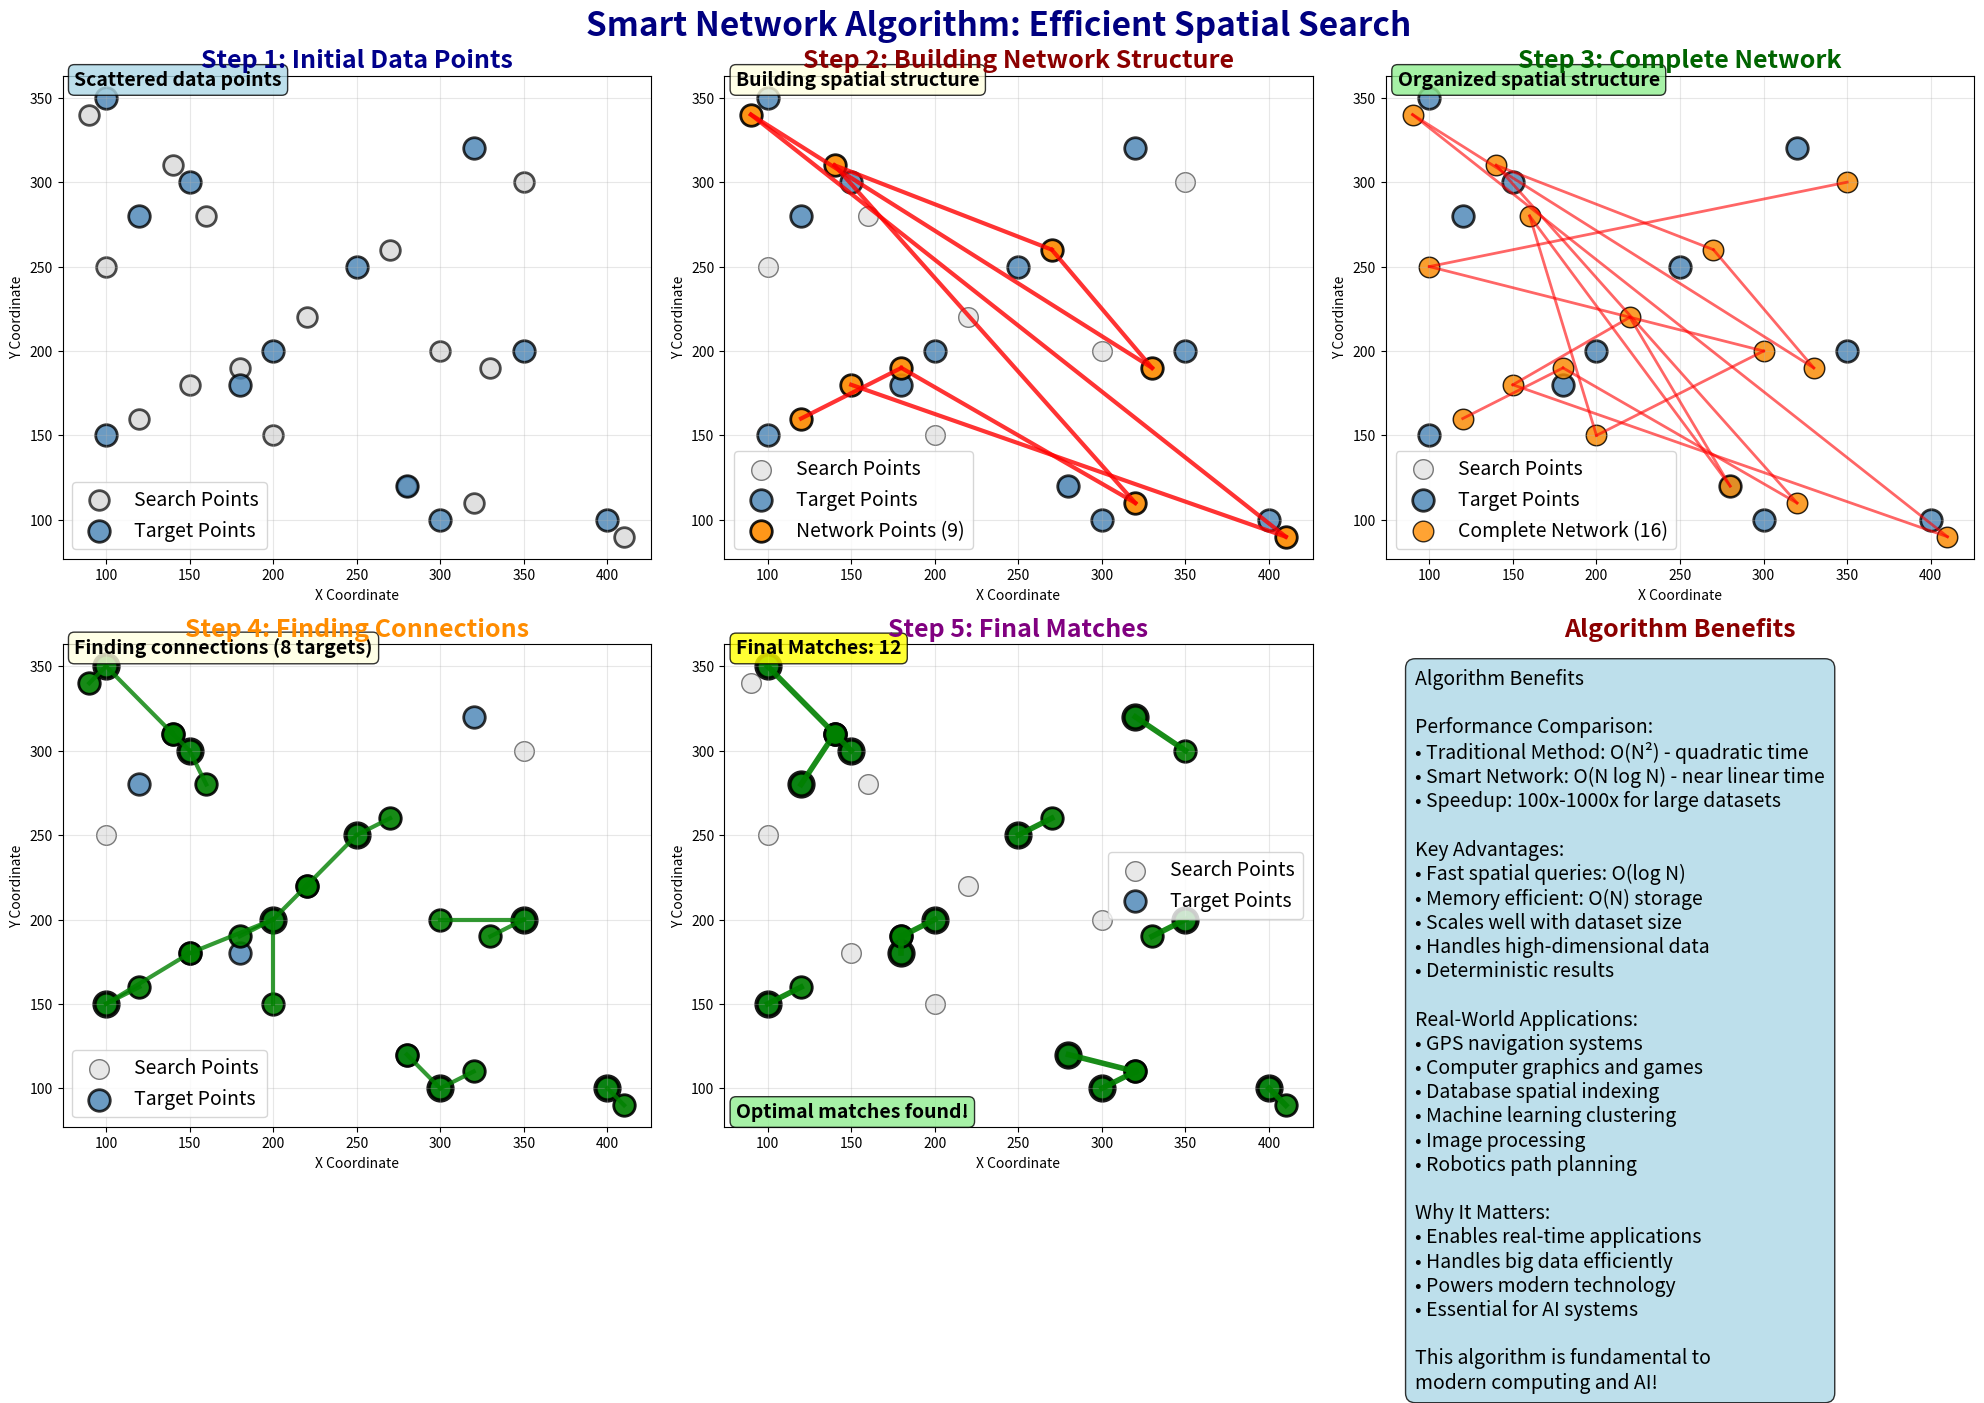

This figure's Python source:
#!/usr/bin/env python3
"""
Static Smart Network Visualization for Presentations

This creates a static image showing the smart network algorithm
step-by-step - perfect for presentations and papers.
"""

import numpy as np
import matplotlib.pyplot as plt
from matplotlib.patches import Circle, Rectangle, FancyBboxPatch
from matplotlib.collections import LineCollection
from scipy.spatial import cKDTree
import matplotlib.patches as mpatches

# Visual parameters
FIGURE_SIZE = (20, 12)
EVENT_SIZE = 200
SEARCH_COLOR = 'lightcoral'
TARGET_COLOR = 'steelblue'
NETWORK_COLOR = 'forestgreen'
CONNECTION_COLOR = 'darkorange'

class StaticSmartNetworkVisualization:
    def __init__(self):
        self.fig, self.axes = plt.subplots(2, 3, figsize=FIGURE_SIZE)
        self.fig.suptitle('Smart Network Algorithm: Efficient Spatial Search', 
                         fontsize=24, fontweight='bold', color='navy')
        
        # Setup subplots
        self.setup_subplots()
        
        # Generate simple data
        self.generate_simple_data()
        
    def setup_subplots(self):
        """Setup the six subplot areas"""
        # Top-left: Initial state
        self.ax_initial = self.axes[0, 0]
        self.ax_initial.set_title('Step 1: Initial Data Points', fontsize=18, fontweight='bold', color='darkblue')
        self.ax_initial.set_xlabel('X Coordinate')
        self.ax_initial.set_ylabel('Y Coordinate')
        self.ax_initial.grid(True, alpha=0.3)
        
        # Top-center: Network building
        self.ax_building = self.axes[0, 1]
        self.ax_building.set_title('Step 2: Building Network Structure', fontsize=18, fontweight='bold', color='darkred')
        self.ax_building.set_xlabel('X Coordinate')
        self.ax_building.set_ylabel('Y Coordinate')
        self.ax_building.grid(True, alpha=0.3)
        
        # Top-right: Full network
        self.ax_network = self.axes[0, 2]
        self.ax_network.set_title('Step 3: Complete Network', fontsize=18, fontweight='bold', color='darkgreen')
        self.ax_network.set_xlabel('X Coordinate')
        self.ax_network.set_ylabel('Y Coordinate')
        self.ax_network.grid(True, alpha=0.3)
        
        # Bottom-left: Finding connections
        self.ax_connections = self.axes[1, 0]
        self.ax_connections.set_title('Step 4: Finding Connections', fontsize=18, fontweight='bold', color='darkorange')
        self.ax_connections.set_xlabel('X Coordinate')
        self.ax_connections.set_ylabel('Y Coordinate')
        self.ax_connections.grid(True, alpha=0.3)
        
        # Bottom-center: Final matches
        self.ax_matches = self.axes[1, 1]
        self.ax_matches.set_title('Step 5: Final Matches', fontsize=18, fontweight='bold', color='purple')
        self.ax_matches.set_xlabel('X Coordinate')
        self.ax_matches.set_ylabel('Y Coordinate')
        self.ax_matches.grid(True, alpha=0.3)
        
        # Bottom-right: Algorithm benefits
        self.ax_benefits = self.axes[1, 2]
        self.ax_benefits.set_title('Algorithm Benefits', fontsize=18, fontweight='bold', color='darkred')
        self.ax_benefits.axis('off')
        
        plt.tight_layout()
        
    def generate_simple_data(self):
        """Generate clear data points for demonstration"""
        np.random.seed(42)  # For reproducible results
        
        # Generate "target" points (blue dots) - what we're looking for
        self.target_points = np.array([
            [100, 150], [200, 200], [300, 100], [150, 300],
            [250, 250], [350, 200], [100, 350], [400, 100],
            [180, 180], [320, 320], [120, 280], [280, 120]
        ])
        
        # Generate "search" points (red dots) - what we're searching with
        self.search_points = np.array([
            [120, 160], [180, 190], [320, 110], [140, 310],
            [270, 260], [330, 190], [90, 340], [410, 90],
            [150, 180], [220, 220], [280, 120], [160, 280],
            [200, 150], [300, 200], [100, 250], [350, 300]
        ])
        
        # Build the smart network (KDTree)
        self.smart_network = cKDTree(self.search_points)
        
        # Search radius (how close things need to be to connect)
        self.connection_distance = 60
        
    def draw_initial_state(self, ax):
        """Draw the initial state - just points"""
        # Show all points
        ax.scatter(self.search_points[:, 0], self.search_points[:, 1], 
                  c='lightgray', s=EVENT_SIZE, alpha=0.7, 
                  label='Search Points', edgecolors='black', linewidth=2)
        ax.scatter(self.target_points[:, 0], self.target_points[:, 1], 
                  c=TARGET_COLOR, s=EVENT_SIZE*1.2, alpha=0.8, 
                  label='Target Points', edgecolors='black', linewidth=2)
        
        ax.legend(fontsize=14)
        ax.text(0.02, 0.98, 'Scattered data points', 
                transform=ax.transAxes, fontsize=14, fontweight='bold',
                bbox=dict(boxstyle="round,pad=0.3", facecolor="lightblue", alpha=0.8))
    
    def draw_network_building(self, ax):
        """Draw the network building process"""
        # Show all points
        ax.scatter(self.search_points[:, 0], self.search_points[:, 1], 
                  c='lightgray', s=EVENT_SIZE, alpha=0.5, 
                  label='Search Points', edgecolors='black', linewidth=1)
        ax.scatter(self.target_points[:, 0], self.target_points[:, 1], 
                  c=TARGET_COLOR, s=EVENT_SIZE*1.2, alpha=0.8, 
                  label='Target Points', edgecolors='black', linewidth=2)
        
        # Show some connections being built
        num_connections = 8
        for i in range(num_connections):
            if i < len(self.search_points) - 1:
                ax.plot([self.search_points[i, 0], self.search_points[i+1, 0]], 
                       [self.search_points[i, 1], self.search_points[i+1, 1]], 
                       'r-', linewidth=3, alpha=0.8)
        
        # Highlight connected points
        connected_points = self.search_points[:num_connections+1]
        ax.scatter(connected_points[:, 0], connected_points[:, 1], 
                  c=CONNECTION_COLOR, s=EVENT_SIZE*1.2, alpha=0.9,
                  label=f'Network Points ({num_connections+1})',
                  edgecolors='black', linewidth=2)
        
        ax.legend(fontsize=14)
        ax.text(0.02, 0.98, 'Building spatial structure', 
                transform=ax.transAxes, fontsize=14, fontweight='bold',
                bbox=dict(boxstyle="round,pad=0.3", facecolor="lightyellow", alpha=0.8))
    
    def draw_complete_network(self, ax):
        """Draw the complete network"""
        # Show all points
        ax.scatter(self.search_points[:, 0], self.search_points[:, 1], 
                  c='lightgray', s=EVENT_SIZE, alpha=0.5, 
                  label='Search Points', edgecolors='black', linewidth=1)
        ax.scatter(self.target_points[:, 0], self.target_points[:, 1], 
                  c=TARGET_COLOR, s=EVENT_SIZE*1.2, alpha=0.8, 
                  label='Target Points', edgecolors='black', linewidth=2)
        
        # Show full network connections
        for i in range(len(self.search_points) - 1):
            ax.plot([self.search_points[i, 0], self.search_points[i+1, 0]], 
                   [self.search_points[i, 1], self.search_points[i+1, 1]], 
                   'r-', linewidth=2, alpha=0.6)
        
        # Highlight all network points
        ax.scatter(self.search_points[:, 0], self.search_points[:, 1], 
                  c=CONNECTION_COLOR, s=EVENT_SIZE*1.1, alpha=0.8,
                  label=f'Complete Network ({len(self.search_points)})',
                  edgecolors='black', linewidth=1)
        
        ax.legend(fontsize=14)
        ax.text(0.02, 0.98, 'Organized spatial structure', 
                transform=ax.transAxes, fontsize=14, fontweight='bold',
                bbox=dict(boxstyle="round,pad=0.3", facecolor="lightgreen", alpha=0.8))
    
    def draw_connection_finding(self, ax):
        """Draw how connections are found"""
        # Show all points
        ax.scatter(self.search_points[:, 0], self.search_points[:, 1], 
                  c='lightgray', s=EVENT_SIZE, alpha=0.5, 
                  label='Search Points', edgecolors='black', linewidth=1)
        ax.scatter(self.target_points[:, 0], self.target_points[:, 1], 
                  c=TARGET_COLOR, s=EVENT_SIZE*1.2, alpha=0.8, 
                  label='Target Points', edgecolors='black', linewidth=2)
        
        # Show some connections being found
        num_targets = 8
        for i in range(min(num_targets, len(self.target_points))):
            target_point = self.target_points[i]
            
            # Find nearby search points
            nearby_indices = self.smart_network.query_ball_point(target_point, self.connection_distance)
            
            if len(nearby_indices) > 0:
                # Draw connection lines
                for idx in nearby_indices:
                    search_point = self.search_points[idx]
                    ax.plot([target_point[0], search_point[0]], 
                           [target_point[1], search_point[1]], 
                           'g-', linewidth=3, alpha=0.8)
                
                # Highlight connected points
                ax.scatter(target_point[0], target_point[1], 
                          c='green', s=EVENT_SIZE*1.5, alpha=0.9,
                          edgecolors='black', linewidth=3)
                
                connected_points = self.search_points[nearby_indices]
                ax.scatter(connected_points[:, 0], connected_points[:, 1], 
                          c='green', s=EVENT_SIZE*1.2, alpha=0.9,
                          edgecolors='black', linewidth=2)
        
        ax.legend(fontsize=14)
        ax.text(0.02, 0.98, f'Finding connections ({num_targets} targets)', 
                transform=ax.transAxes, fontsize=14, fontweight='bold',
                bbox=dict(boxstyle="round,pad=0.3", facecolor="lightyellow", alpha=0.8))
    
    def draw_final_matches(self, ax):
        """Draw the final matches"""
        # Show all points
        ax.scatter(self.search_points[:, 0], self.search_points[:, 1], 
                  c='lightgray', s=EVENT_SIZE, alpha=0.5, 
                  label='Search Points', edgecolors='black', linewidth=1)
        ax.scatter(self.target_points[:, 0], self.target_points[:, 1], 
                  c=TARGET_COLOR, s=EVENT_SIZE*1.2, alpha=0.8, 
                  label='Target Points', edgecolors='black', linewidth=2)
        
        # Show final matches
        total_matches = 0
        for i in range(len(self.target_points)):
            target_point = self.target_points[i]
            
            # Find nearby search points
            nearby_indices = self.smart_network.query_ball_point(target_point, self.connection_distance)
            
            if len(nearby_indices) > 0:
                # Take the closest match
                best_match_idx = nearby_indices[0]
                search_point = self.search_points[best_match_idx]
                
                # Draw match line
                ax.plot([target_point[0], search_point[0]], 
                       [target_point[1], search_point[1]], 
                       'g-', linewidth=4, alpha=0.9)
                
                # Highlight matched points
                ax.scatter(target_point[0], target_point[1], 
                          c='green', s=EVENT_SIZE*1.5, alpha=0.9,
                          edgecolors='black', linewidth=3)
                ax.scatter(search_point[0], search_point[1], 
                          c='green', s=EVENT_SIZE*1.2, alpha=0.9,
                          edgecolors='black', linewidth=2)
                
                total_matches += 1
        
        # Add match count
        ax.text(0.02, 0.98, f'Final Matches: {total_matches}', 
                transform=ax.transAxes, fontsize=14, fontweight='bold',
                bbox=dict(boxstyle="round,pad=0.3", facecolor="yellow", alpha=0.8))
        
        ax.legend(fontsize=14)
        ax.text(0.02, 0.02, 'Optimal matches found!', 
                transform=ax.transAxes, fontsize=14, fontweight='bold',
                bbox=dict(boxstyle="round,pad=0.3", facecolor="lightgreen", alpha=0.8))
    
    def draw_benefits(self, ax):
        """Draw the algorithm benefits"""
        benefits = """Algorithm Benefits

Performance Comparison:
• Traditional Method: O(N²) - quadratic time
• Smart Network: O(N log N) - near linear time
• Speedup: 100x-1000x for large datasets

Key Advantages:
• Fast spatial queries: O(log N)
• Memory efficient: O(N) storage
• Scales well with dataset size
• Handles high-dimensional data
• Deterministic results

Real-World Applications:
• GPS navigation systems
• Computer graphics and games
• Database spatial indexing
• Machine learning clustering
• Image processing
• Robotics path planning

Why It Matters:
• Enables real-time applications
• Handles big data efficiently
• Powers modern technology
• Essential for AI systems

This algorithm is fundamental to
modern computing and AI!"""
        
        ax.text(0.05, 0.95, benefits, transform=ax.transAxes,
                fontsize=14, verticalalignment='top',
                bbox=dict(boxstyle="round,pad=0.5", facecolor="lightblue", alpha=0.8))
    
    def create_visualization(self):
        """Create the complete static visualization"""
        print("Creating static smart network visualization...")
        
        # Draw all six views
        self.draw_initial_state(self.ax_initial)
        self.draw_network_building(self.ax_building)
        self.draw_complete_network(self.ax_network)
        self.draw_connection_finding(self.ax_connections)
        self.draw_final_matches(self.ax_matches)
        self.draw_benefits(self.ax_benefits)
        
        # Save the visualization
        output_file = "smart_network_static_visualization.png"
        plt.savefig(output_file, dpi=300, bbox_inches='tight')
        print(f"✓ Static smart network visualization saved: {output_file}")
        
        # Show the plot
        plt.show()
        
        return self.fig

def main():
    """Main function to create the static visualization"""
    print("=" * 80)
    print("Static Smart Network Algorithm Visualization")
    print("=" * 80)
    print("This visualization shows:")
    print("• Step-by-step network building process")
    print("• How spatial connections are established")
    print("• Algorithm benefits and applications")
    print("• Perfect for presentations and papers")
    print("=" * 80)
    print("Professional visualization for educational purposes!")
    print("=" * 80)
    
    # Create visualization
    visualizer = StaticSmartNetworkVisualization()
    fig = visualizer.create_visualization()
    
    print("\nStatic smart network visualization complete!")
    print("The visualization clearly demonstrates how efficient")
    print("spatial search algorithms work in practice.")

if __name__ == "__main__":
    main()
